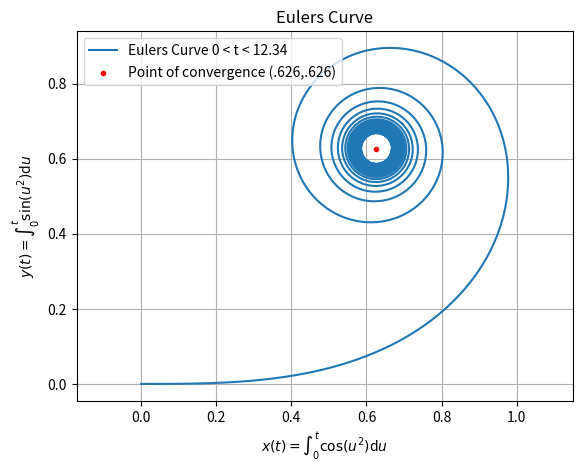

Reproduce this figure in Python.
#!/usr/bin/env python3
"""euler_curve.py"""

from __future__ import annotations

import typing
import numpy as np
import matplotlib.pyplot as plt

from scipy.integrate import quad # type: ignore

if typing.TYPE_CHECKING: 
    from numpy.typing import NDArray

def cos(u: float) -> float:
    """Integrand associated to x coordinate"""
    r: float = np.cos(u ** 2)
    return r
def sin(u: float) -> float: 
    """Integrand associated to y coordinate."""
    r: float = np.sin(u ** 2)
    return r

def ec(t: float) -> NDArray[np.float_]:
    """
    function that provides eulers curve for a given t
    """

    dp: int = 1000                                  # data points
    u: NDArray[np.float_] = np.linspace(0,t,dp)     # region of integration
    ec: NDArray[np.float_] = np.zeros((2,dp))       # data array containing x(t) and y(t)

    for i in range(dp): 
        # asigning values
        ec[0,i] = quad(cos,0, u[i])[0]
        ec[1,i] = quad(sin,0, u[i])[0]

    return ec

def main() -> None: 

    x: NDArray[np.float_]= ec(12.34)   # data array

    plt.plot(x[0,:],x[1,:],label="Eulers Curve 0 < t < 12.34")
    plt.scatter(.626,.626, color='red', marker='.', label = "Point of convergence (.626,.626)" )

    plt.title("Eulers Curve")
    plt.ylabel(r'$y(t) = \int_0^t \sin(u^2)$d$u$')
    plt.xlabel(r'$x(t) = \int_0^t \cos(u^2)$d$u$')

    plt.grid()
    plt.legend()
    plt.axis('equal')
    plt.show()

if __name__ == "__main__": 
    main()